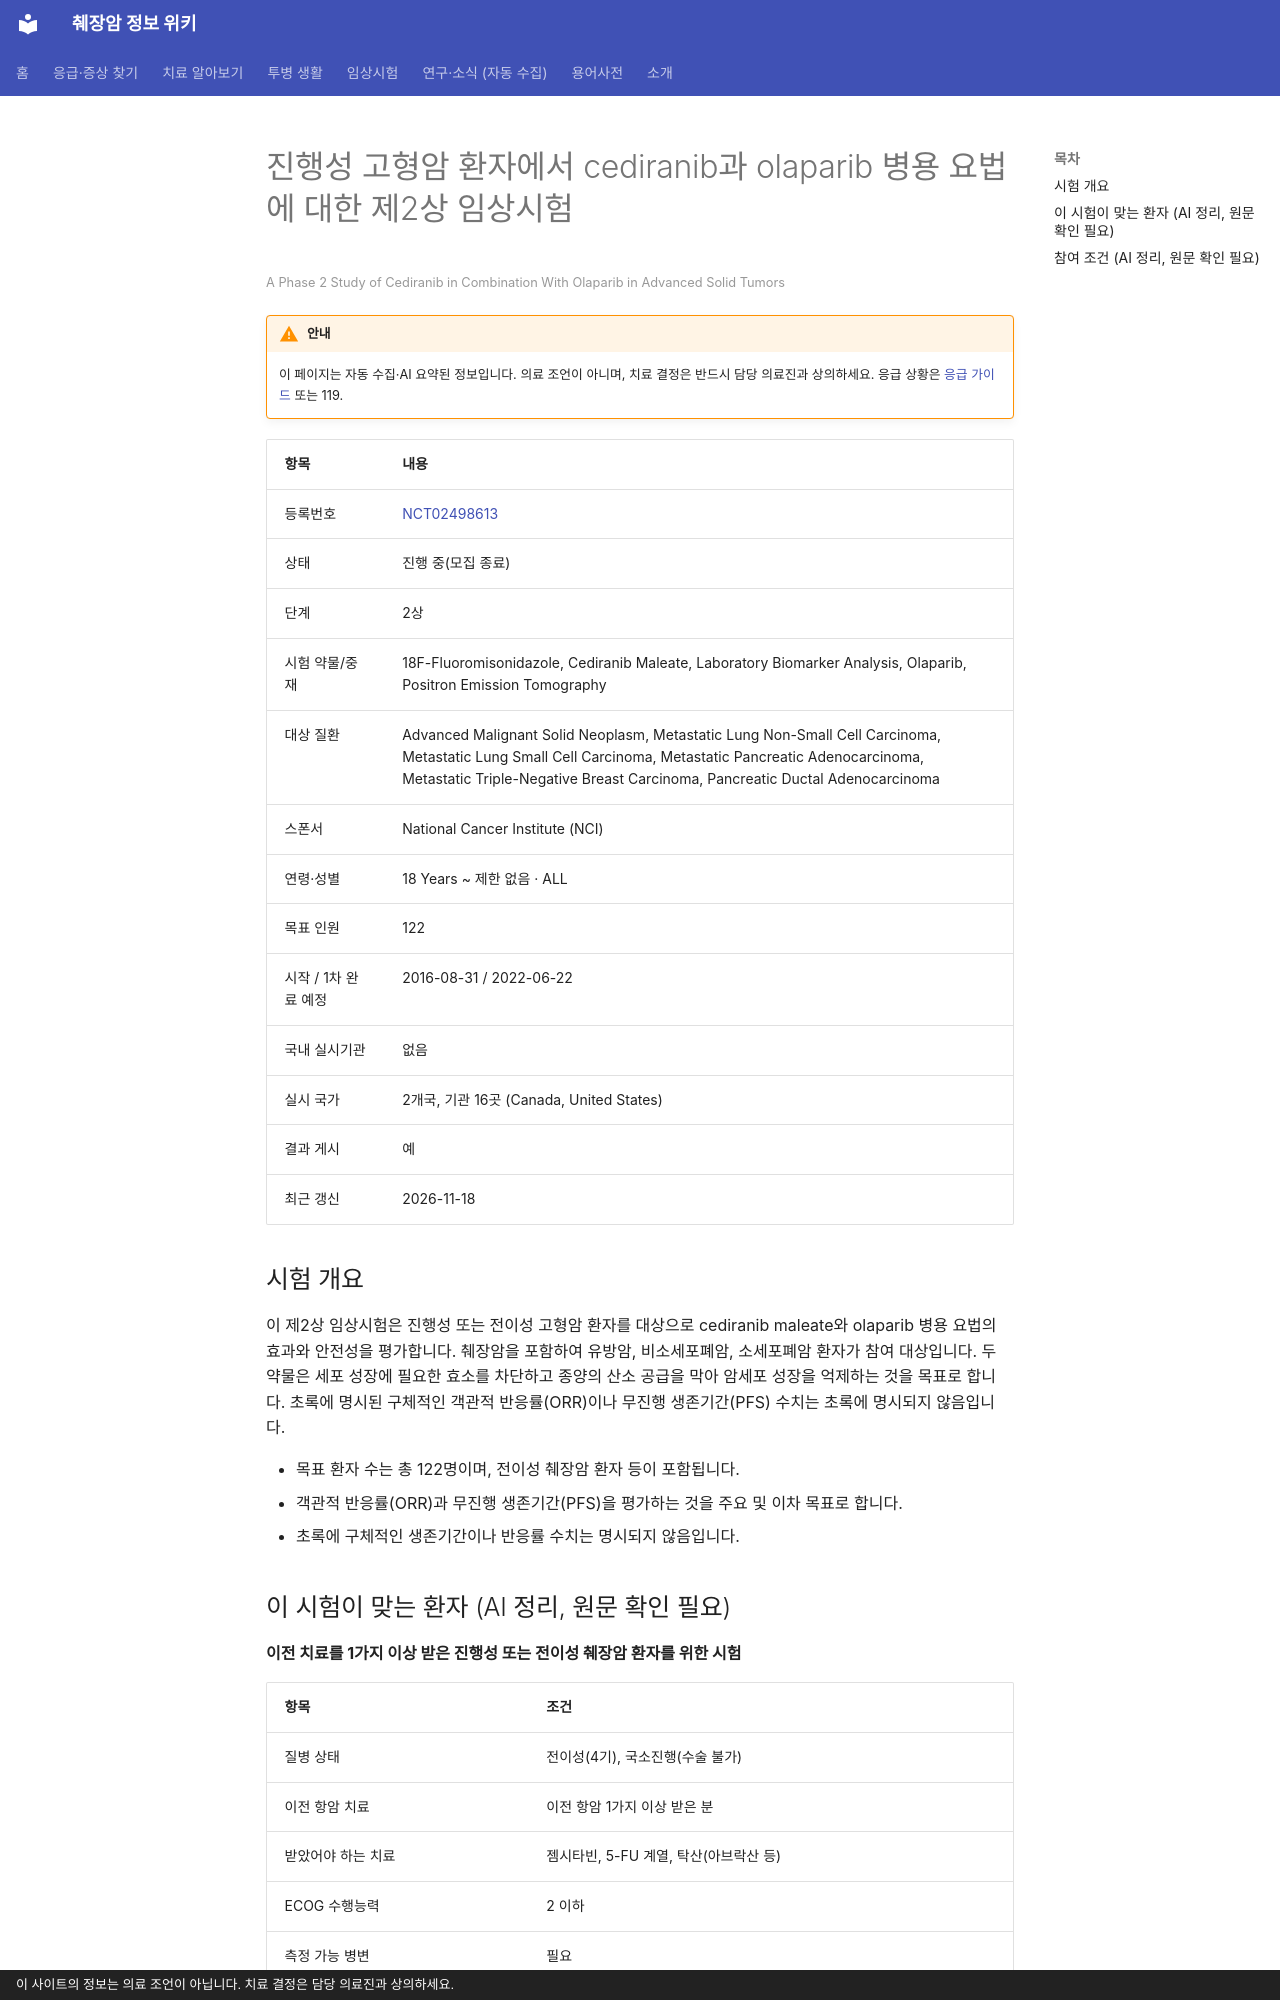

repository: hizorro88-rgb/papersearcher · page: _generated/trials/NCT02498613/index.html · generator: mkdocs · copyright: 이 사이트의 정보는 의료 조언이 아닙니다. 치료 결정은 담당 의료진과 상의하세요.

---
title: "NCT02498613 진행성 고형암 환자에서 cediranib과 olaparib 병용 요법에 대한 제2상 임상시험"
description: "2상 · 진행 중(모집 종료)"
comments: true
search:
  boost: 0.4
---

# 진행성 고형암 환자에서 cediranib과 olaparib 병용 요법에 대한 제2상 임상시험

<small>A Phase 2 Study of Cediranib in Combination With Olaparib in Advanced Solid Tumors</small>

!!! warning "안내"
    이 페이지는 자동 수집·AI 요약된 정보입니다. 의료 조언이 아니며, 치료 결정은 반드시 담당 의료진과 상의하세요. 응급 상황은 [응급 가이드](../../guides/emergency/index.md) 또는 119.

| 항목 | 내용 |
|---|---|
| 등록번호 | [NCT02498613](https://clinicaltrials.gov/study/NCT02498613) |
| 상태 | 진행 중(모집 종료) |
| 단계 | 2상 |
| 시험 약물/중재 | 18F-Fluoromisonidazole, Cediranib Maleate, Laboratory Biomarker Analysis, Olaparib, Positron Emission Tomography |
| 대상 질환 | Advanced Malignant Solid Neoplasm, Metastatic Lung Non-Small Cell Carcinoma, Metastatic Lung Small Cell Carcinoma, Metastatic Pancreatic Adenocarcinoma, Metastatic Triple-Negative Breast Carcinoma, Pancreatic Ductal Adenocarcinoma |
| 스폰서 | National Cancer Institute (NCI) |
| 연령·성별 | 18 Years ~ 제한 없음 · ALL |
| 목표 인원 | 122 |
| 시작 / 1차 완료 예정 | 2016-08-31 / 2022-06-22 |
| 국내 실시기관 | 없음 |
| 실시 국가 | 2개국, 기관 16곳 (Canada, United States) |
| 결과 게시 | 예 |
| 최근 갱신 | 2026-11-18 |

## 시험 개요

이 제2상 임상시험은 진행성 또는 전이성 고형암 환자를 대상으로 cediranib maleate와 olaparib 병용 요법의 효과와 안전성을 평가합니다. 췌장암을 포함하여 유방암, 비소세포폐암, 소세포폐암 환자가 참여 대상입니다. 두 약물은 세포 성장에 필요한 효소를 차단하고 종양의 산소 공급을 막아 암세포 성장을 억제하는 것을 목표로 합니다. 초록에 명시된 구체적인 객관적 반응률(ORR)이나 무진행 생존기간(PFS) 수치는 초록에 명시되지 않음입니다.

- 목표 환자 수는 총 122명이며, 전이성 췌장암 환자 등이 포함됩니다.
- 객관적 반응률(ORR)과 무진행 생존기간(PFS)을 평가하는 것을 주요 및 이차 목표로 합니다.
- 초록에 구체적인 생존기간이나 반응률 수치는 명시되지 않음입니다.

## 이 시험이 맞는 환자 (AI 정리, 원문 확인 필요)

**이전 치료를 1가지 이상 받은 진행성 또는 전이성 췌장암 환자를 위한 시험**

| 항목 | 조건 |
|---|---|
| 질병 상태 | 전이성(4기), 국소진행(수술 불가) |
| 이전 항암 치료 | 이전 항암 1가지 이상 받은 분 |
| 받았어야 하는 치료 | 젬시타빈, 5-FU 계열, 탁산(아브락산 등) |
| ECOG 수행능력 | 2 이하 |
| 측정 가능 병변 | 필요 |

주요 제외 기준: 치료되지 않은 뇌전이 · 척수 압박 · 증상이 있는 뇌전이 또는 연수막 질환

내 상황에 맞는지 한 번에 보려면 [맞춤 임상시험 찾기](../../guides/trials/finder.md).
